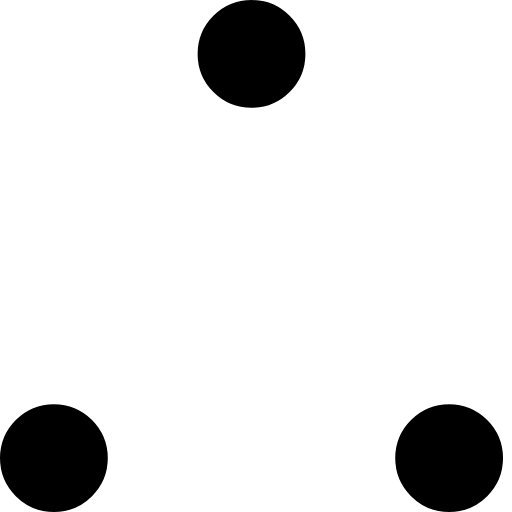
t = 0.00 s
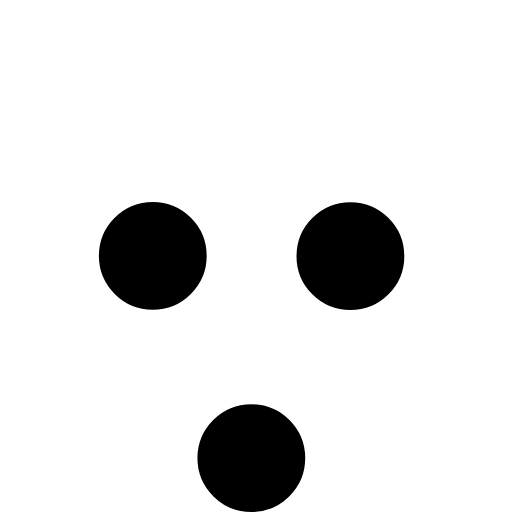
t = 0.37 s
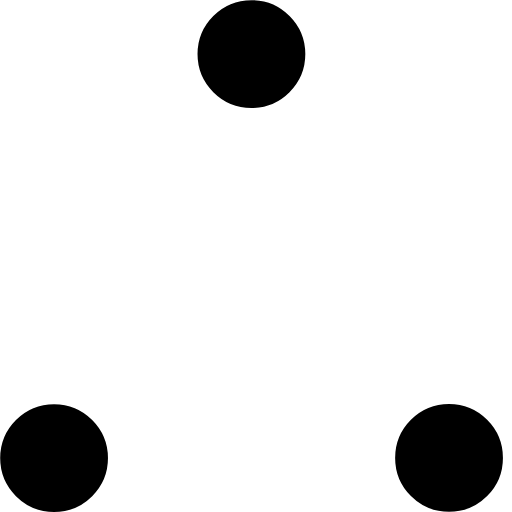
t = 0.73 s
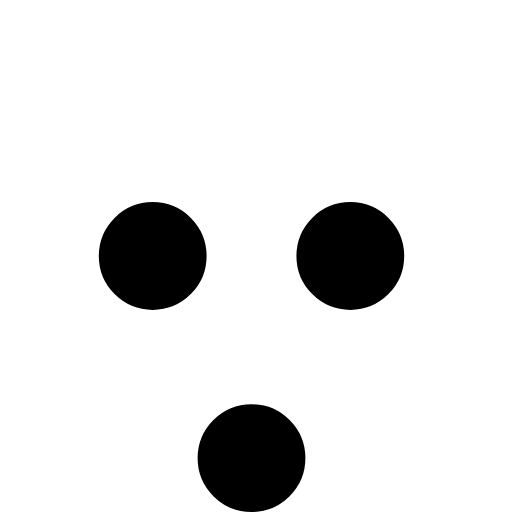
t = 1.10 s
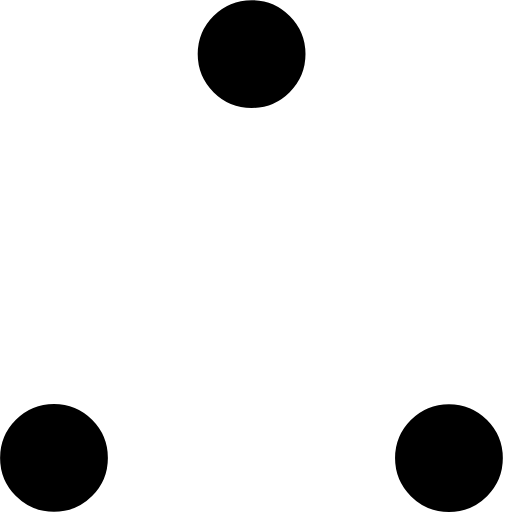
t = 1.47 s
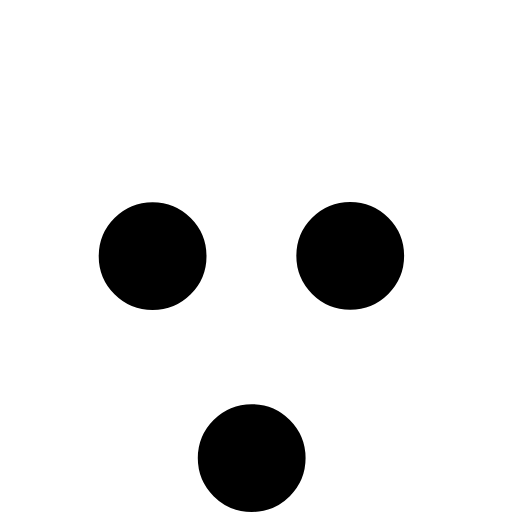
t = 1.83 s

The animated SVG that drew these frames (rendered in a browser with its animation timeline set to each time). Animation: 6 SMIL elements (animate=6); one cycle of 2.20 s, repeats indefinitely.

<!-- By Sam Herbert (@sherb), for everyone. More @ http://goo.gl/7AJzbL -->
<!-- Todo: add easing -->
<svg width="57" height="57" viewBox="0 0 57 57" xmlns="http://www.w3.org/2000/svg" stroke="#000">
    <g fill="000" fill-rule="evenodd">
        <g transform="translate(1 1)" stroke-width="2">
            <circle cx="5" cy="50" r="5">
                <animate attributeName="cy"
                     begin="0s" dur="2.2s"
                     values="50;5;50;50"
                     calcMode="linear"
                     repeatCount="indefinite" />
                <animate attributeName="cx"
                     begin="0s" dur="2.2s"
                     values="5;27;49;5"
                     calcMode="linear"
                     repeatCount="indefinite" />
            </circle>
            <circle cx="27" cy="5" r="5">
                <animate attributeName="cy"
                     begin="0s" dur="2.2s"
                     from="5" to="5"
                     values="5;50;50;5"
                     calcMode="linear"
                     repeatCount="indefinite" />
                <animate attributeName="cx"
                     begin="0s" dur="2.2s"
                     from="27" to="27"
                     values="27;49;5;27"
                     calcMode="linear"
                     repeatCount="indefinite" />
            </circle>
            <circle cx="49" cy="50" r="5">
                <animate attributeName="cy"
                     begin="0s" dur="2.2s"
                     values="50;50;5;50"
                     calcMode="linear"
                     repeatCount="indefinite" />
                <animate attributeName="cx"
                     from="49" to="49"
                     begin="0s" dur="2.2s"
                     values="49;5;27;49"
                     calcMode="linear"
                     repeatCount="indefinite" />
            </circle>
        </g>
    </g>
</svg>
